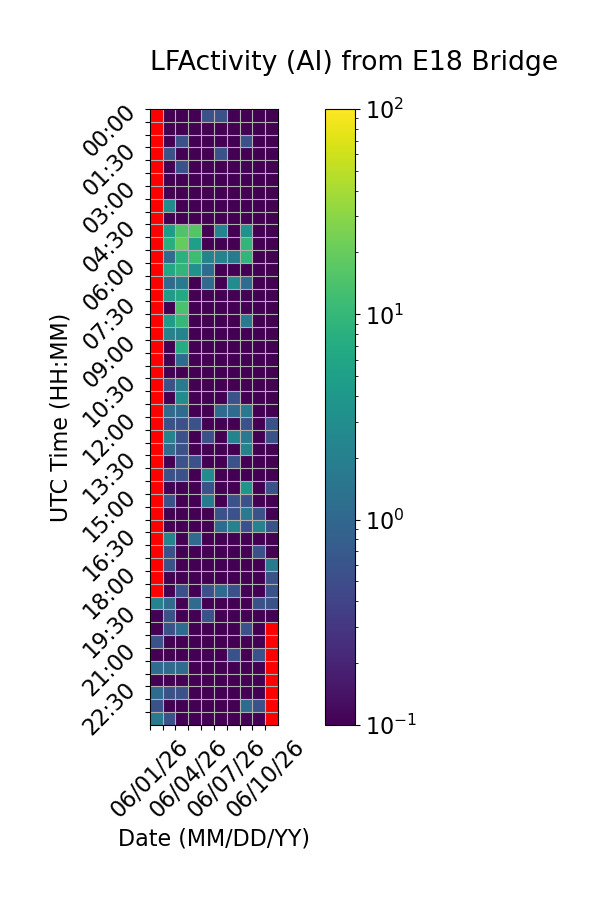

Data behind this chart, as committed beside it:
Time (UTC), 06/01/26, 06/02/26, 06/03/26, 06/04/26, 06/05/26, 06/06/26, 06/07/26, 06/08/26, 06/09/26, 06/10/26
00:00, , 0.0, 0.0, 0.0, 0.5556, 0.5556, 0.0, 0.0, 0.0, 0.0
00:30, , 0.0, 0.0, 0.0, 0.0, 0.0, 0.0, 0.0, 0.0, 0.0
01:00, , 0.0, 0.5556, 0.0, 0.0, 0.0, 0.0, 0.5556, 0.0, 0.0
01:30, , 0.5556, 0.0, 0.0, 0.0, 0.5556, 0.0, 0.0, 0.0, 0.0
02:00, , 0.0, 0.5556, 0.0, 0.0, 0.0, 0.0, 0.0, 0.0, 0.0
02:30, , 0.0, 0.0, 0.0, 0.0, 0.0, 0.0, 0.0, 0.0, 0.0
03:00, , 0.0, 0.0, 0.0, 0.0, 0.0, 0.0, 0.0, 0.0, 0.0
03:30, , 2.778, 0.0, 0.0, 0.0, 0.0, 0.0, 0.0, 0.0, 0.0
04:00, , 0.0, 0.0, 0.0, 0.0, 0.0, 0.0, 0.0, 0.0, 0.0
04:30, , 4.444, 15.0, 15.56, 0.0, 2.222, 0.0, 3.333, 0.0, 0.0
05:00, , 7.778, 19.44, 5.0, 0.0, 0.0, 0.0, 9.444, 0.0, 0.0
05:30, , 1.111, 8.333, 11.67, 2.222, 2.222, 1.667, 9.444, 0.0, 0.0
06:00, , 6.111, 9.444, 3.333, 1.111, 0.0, 0.0, 0.0, 0.0, 0.0
06:30, , 1.111, 1.667, 0.0, 1.111, 0.0, 2.778, 1.111, 0.0, 0.0
07:00, , 4.444, 6.667, 0.0, 0.0, 0.0, 0.0, 0.0, 0.0, 0.0
07:30, , 0.0, 13.89, 0.0, 0.0, 0.0, 0.0, 0.0, 0.0, 0.0
08:00, , 4.444, 10.0, 0.0, 0.0, 0.0, 0.0, 1.667, 0.0, 0.0
08:30, , 2.222, 2.222, 0.0, 0.0, 0.0, 0.0, 0.0, 0.0, 0.0
09:00, , 0.0, 7.222, 0.0, 0.0, 0.0, 0.0, 0.0, 0.0, 0.0
09:30, , 0.0, 1.111, 0.0, 0.0, 0.0, 0.0, 0.0, 0.0, 0.0
10:00, , 0.0, 0.0, 0.0, 0.0, 0.0, 0.0, 0.0, 0.0, 0.0
10:30, , 0.5556, 1.667, 0.0, 0.0, 0.0, 0.0, 0.0, 0.0, 0.0
11:00, , 0.0, 2.778, 0.0, 0.0, 0.0, 0.5556, 0.0, 0.0, 0.0
11:30, , 1.111, 1.111, 0.0, 0.0, 1.111, 1.111, 1.667, 0.0, 0.0
12:00, , 0.5556, 0.5556, 0.5556, 0.0, 0.0, 0.0, 0.5556, 0.0, 0.5556
12:30, , 2.222, 0.5556, 0.0, 0.5556, 0.0, 2.222, 1.667, 0.0, 0.5556
13:00, , 1.111, 0.5556, 0.0, 0.0, 0.0, 0.0, 2.222, 0.0, 0.0
13:30, , 0.0, 0.5556, 0.5556, 0.0, 0.0, 0.5556, 0.0, 0.0, 0.0
14:00, , 0.5556, 0.5556, 0.0, 2.778, 0.0, 0.0, 0.0, 0.0, 0.0
14:30, , 0.0, 0.0, 0.0, 0.5556, 0.0, 0.0, 3.889, 0.0, 0.5556
15:00, , 0.5556, 0.0, 0.0, 1.667, 0.0, 0.5556, 0.5556, 0.0, 0.0
15:30, , 0.0, 0.0, 0.0, 0.0, 0.5556, 0.5556, 1.667, 0.5556, 0.0
16:00, , 0.0, 0.0, 0.0, 0.0, 1.111, 2.222, 0.5556, 2.222, 0.5556
16:30, , 2.222, 0.0, 1.111, 0.0, 0.0, 0.0, 0.0, 0.0, 0.0
17:00, , 0.5556, 0.0, 0.0, 0.0, 0.0, 0.0, 0.0, 0.5556, 0.0
17:30, , 0.5556, 0.0, 0.0, 0.0, 0.0, 0.0, 0.0, 0.0, 1.667
18:00, , 0.0, 0.0, 0.0, 0.0, 0.0, 0.0, 0.0, 0.0, 0.5556
18:30, , 0.0, 0.5556, 0.0, 0.5556, 1.111, 0.5556, 0.0, 0.0, 0.5556
19:00, 2.222, 1.111, 0.0, 1.111, 0.0, 0.0, 0.0, 0.0, 0.5556, 0.5556
19:30, 0.0, 0.5556, 0.0, 0.0, 0.5556, 0.0, 0.0, 0.0, 0.0, 0.0
20:00, 0.0, 0.5556, 1.111, 0.0, 0.0, 0.0, 0.0, 0.5556, 0.0, 
20:30, 0.5556, 0.0, 0.0, 0.0, 0.0, 0.0, 0.0, 0.0, 0.0, 
21:00, 0.0, 0.0, 0.0, 0.0, 0.0, 0.0, 0.5556, 0.0, 0.5556, 
21:30, 1.111, 1.111, 1.111, 0.0, 0.0, 0.0, 0.0, 0.0, 0.0, 
22:00, 0.0, 0.0, 0.0, 0.0, 0.0, 0.0, 0.0, 0.0, 0.0, 
22:30, 1.111, 0.5556, 0.5556, 0.0, 0.0, 0.0, 0.0, 0.0, 0.0, 
23:00, 0.5556, 0.0, 0.0, 0.0, 0.0, 0.0, 0.0, 1.111, 0.5556, 
23:30, 1.667, 0.5556, 0.0, 0.0, 0.0, 0.0, 0.0, 0.0, 0.0, 
